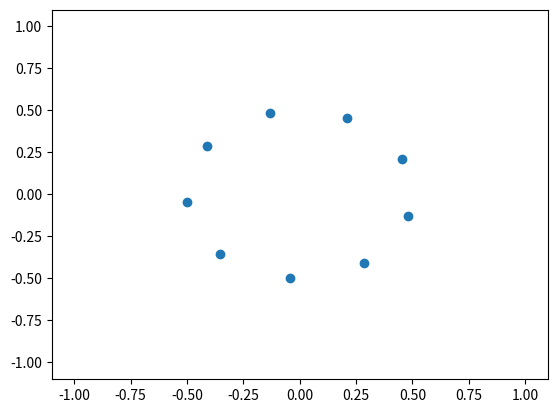

Write Python code to recreate this figure.
from matplotlib import pyplot as plt
from numpy import zeros, float64
from random import random
from math import *

def white():
  return random(), random()

def blue(i, j, i_max, j_max):
  x, y = .5, .5
  #x, y = white()
  return (i+x)/i_max, (j+y)/j_max

def circle(x, y):
  theta = 2*pi * x
  r = y
  #r = y**.5
  return r*cos(theta), r*sin(theta)

i_max = 9
j_max = 1
N = i_max*j_max
X = zeros((N,), float64)
Y = zeros((N,), float64)

for i in range(i_max):
  for j in range(j_max):
    k = i*(j_max) + j
    X[k], Y[k] = circle(*blue(i+0.125, j, i_max, j_max))

print(X)

plt.title(f'')
plt.xlabel('')
plt.ylabel('')
plt.xlim(-1.1, 1.1)
plt.ylim(-1.1, 1.1)

plt.scatter(X, Y)
#plt.plot(X, Y)
plt.show()